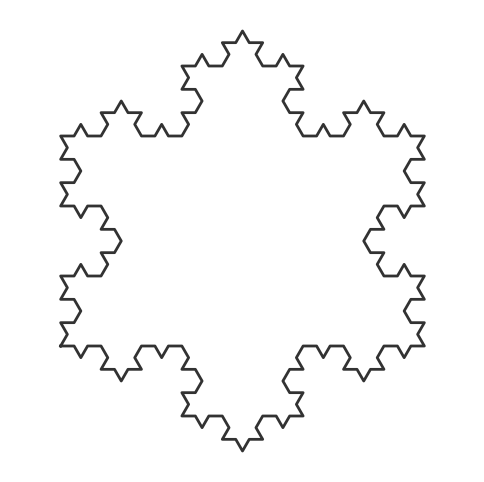

The matplotlib source for this figure:
import matplotlib.pyplot as plt
import numpy as np

def koch_snowflake(order, scale=10):
    def koch_curve(p1, p2, order):
        if order == 0:
            return [p1, p2]
        else:
            p1 = np.array(p1)
            p2 = np.array(p2)
            delta = (p2 - p1) / 3
            pA = p1
            pB = p1 + delta
            pD = p1 + 2 * delta

            angle = np.pi / 3
            rotation = np.array([[np.cos(angle), -np.sin(angle)],
                                 [np.sin(angle),  np.cos(angle)]])
            pC = pB + rotation @ delta

            return (koch_curve(pA, pB, order - 1) +
                    koch_curve(pB, pC, order - 1)[1:] +
                    koch_curve(pC, pD, order - 1)[1:] +
                    koch_curve(pD, p2, order - 1)[1:])

    height = np.sqrt(3) / 2 * scale
    A = [0, 0]
    B = [scale / 2, height]
    C = [scale, 0]

    points = []
    points += koch_curve(A, B, order)[:-1]
    points += koch_curve(B, C, order)[:-1]
    points += koch_curve(C, A, order)

    return np.array(points)

# Set the outline color here
col = ((50/255), (50/255), (50/255))

# Generate the snowflake
points = koch_snowflake(order=3, scale=10)

# Plot the snowflake
plt.figure(figsize=(6, 6))
plt.plot(points[:, 0], points[:, 1], color=col, linewidth=2)
plt.axis('equal')
plt.axis('off')
plt.savefig("stage_1.png", dpi=300, bbox_inches='tight', transparent=True)
plt.show()